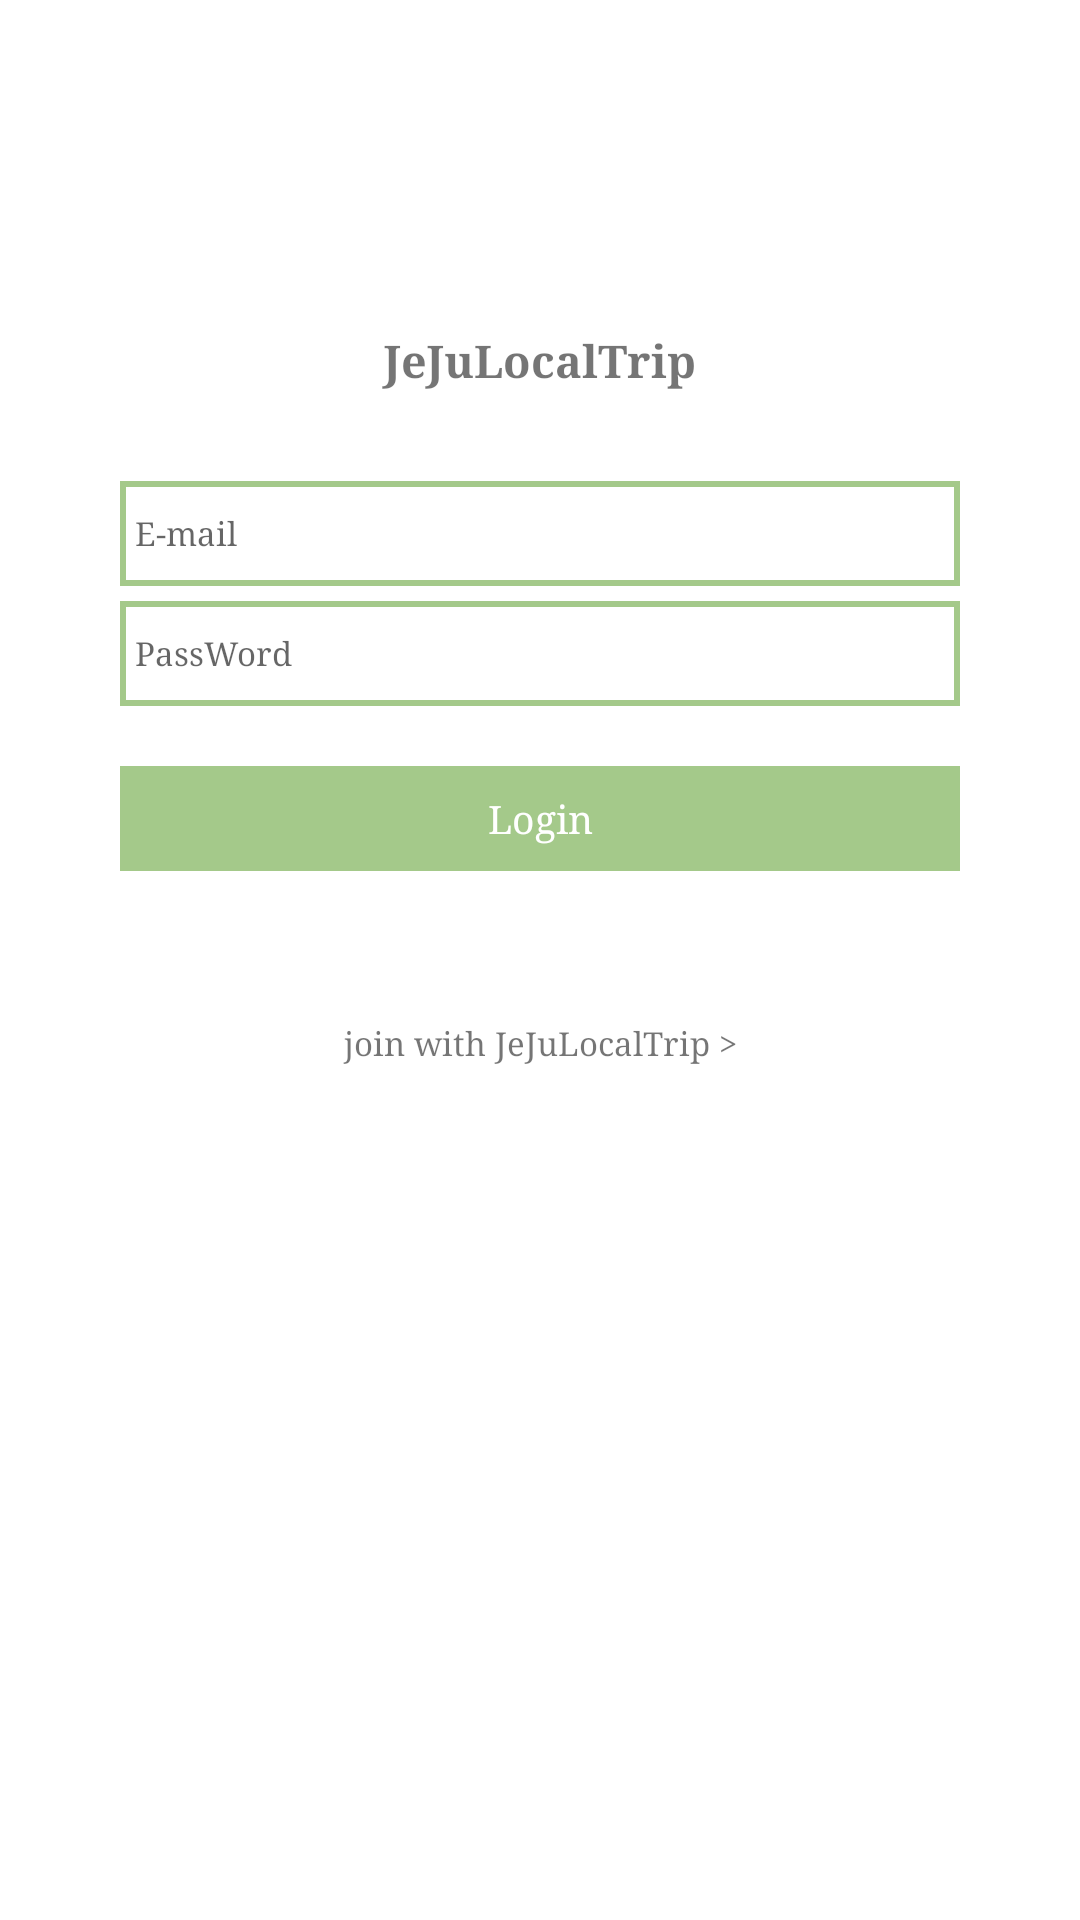

This screen was rendered from an Android layout file. Write that file and the resources it references.
<!-- AndroidManifest.xml: application theme AppTheme -->
<!-- res/layout/activity_login.xml -->
<?xml version="1.0" encoding="utf-8"?>
<RelativeLayout xmlns:android="http://schemas.android.com/apk/res/android"
    xmlns:app="http://schemas.android.com/apk/res-auto"
    xmlns:tools="http://schemas.android.com/tools"
    android:layout_width="match_parent"
    android:layout_height="match_parent"
    android:background="@color/colorWhite"
    tools:context="com.localtrip.jejulocaltrip.view.LoginActivity">



    <android.support.design.widget.AppBarLayout
        android:id="@+id/appBarLayout"
        android:layout_width="match_parent"
        android:layout_height="wrap_content"
        android:layout_alignParentStart="true"
        android:background="@color/colorWhite"
        app:elevation="0dp">

        <android.support.design.widget.CollapsingToolbarLayout
            android:layout_width="match_parent"
            android:layout_height="wrap_content">

            <android.support.v7.widget.Toolbar
                android:id="@+id/toolbar"
                android:layout_width="match_parent"
                android:layout_height="40dp"></android.support.v7.widget.Toolbar>
        </android.support.design.widget.CollapsingToolbarLayout>
    </android.support.design.widget.AppBarLayout>


    <LinearLayout
        android:layout_below="@+id/appBarLayout"
        android:id="@+id/layout_login"
        android:layout_width="match_parent"
        android:layout_height="wrap_content"
        android:layout_centerHorizontal="true"
        android:layout_marginTop="30dp"
        android:background="@color/colorWhite"
        android:orientation="vertical"
        android:padding="40dp">

        <TextView
            android:layout_width="match_parent"
            android:layout_height="wrap_content"
            android:textSize="15dp"
            android:textStyle="bold"
            android:gravity="center"
            android:text="JeJuLocalTrip"/>

        <EditText
            android:layout_marginTop="30dp"
            android:id="@+id/editText_userEmail"
            android:layout_width="match_parent"
            android:layout_height="35dp"
            android:background="@drawable/editframe_blue_solid"
            android:textSize="11dp"
            android:padding="5dp"
            android:inputType="textEmailAddress"
            android:hint="E-mail"/>

        <EditText
            android:inputType="textPassword"
            android:padding="5dp"
            android:textSize="11dp"
            android:background="@drawable/editframe_blue_solid"
            android:layout_marginTop="5dp"
            android:id="@+id/editText_userPass"
            android:layout_width="match_parent"
            android:hint="PassWord"
            android:layout_height="35dp" />

        <Button
            android:layout_marginTop="20dp"
            android:textAllCaps="false"
            android:textColor="@color/colorWhite"
            android:textSize="13dp"
            android:text="Login"
            style="?android:attr/borderlessButtonStyle"
            android:id="@+id/button_login"
            android:background="@color/colorPrimary"
            android:layout_width="match_parent"
            android:layout_height="35dp" />


    </LinearLayout>

    <TextView
        android:layout_below="@+id/layout_login"
        android:gravity="center"
        android:id="@+id/textView_join"
        android:layout_marginTop="10dp"
        android:layout_width="match_parent"
        android:layout_height="wrap_content"
        android:textSize="11dp"
        android:clickable="true"
        android:text="join with JeJuLocalTrip >"/>

    <ProgressBar
        android:id="@+id/progressBar"
        style="?android:attr/progressBarStyle"
        android:layout_width="wrap_content"
        android:layout_height="wrap_content"
        android:layout_centerHorizontal="true"
        android:layout_centerVertical="true"
        android:visibility="gone" />

</RelativeLayout>
<!-- resources referenced by this layout -->
<resources>
  <color name="colorPrimary">#a4c98a</color>
  <color name="colorWhite">#ffffff</color>
  <!-- drawable editframe_blue_solid (drawable) -->
  <?xml version="1.0" encoding="utf-8"?>
  <shape xmlns:android="http://schemas.android.com/apk/res/android">
  
      
  
      <stroke android:color="@color/colorPrimary" android:width="2dp"/>
  
      <solid android:color="#ffffff"/>
  </shape>
  <style name="AppTheme" parent="Theme.AppCompat.Light.NoActionBar">
          
          <item name="colorPrimary">@color/colorPrimary</item>
          <item name="colorPrimaryDark">@color/colorLightGray</item>
          <item name="colorAccent">@color/colorPrimary</item>
          <item name="android:typeface">serif</item>
          <item name="android:windowAnimationStyle">@null</item>
      </style>
  <color name="colorLightGray">#efefef</color>
</resources>
